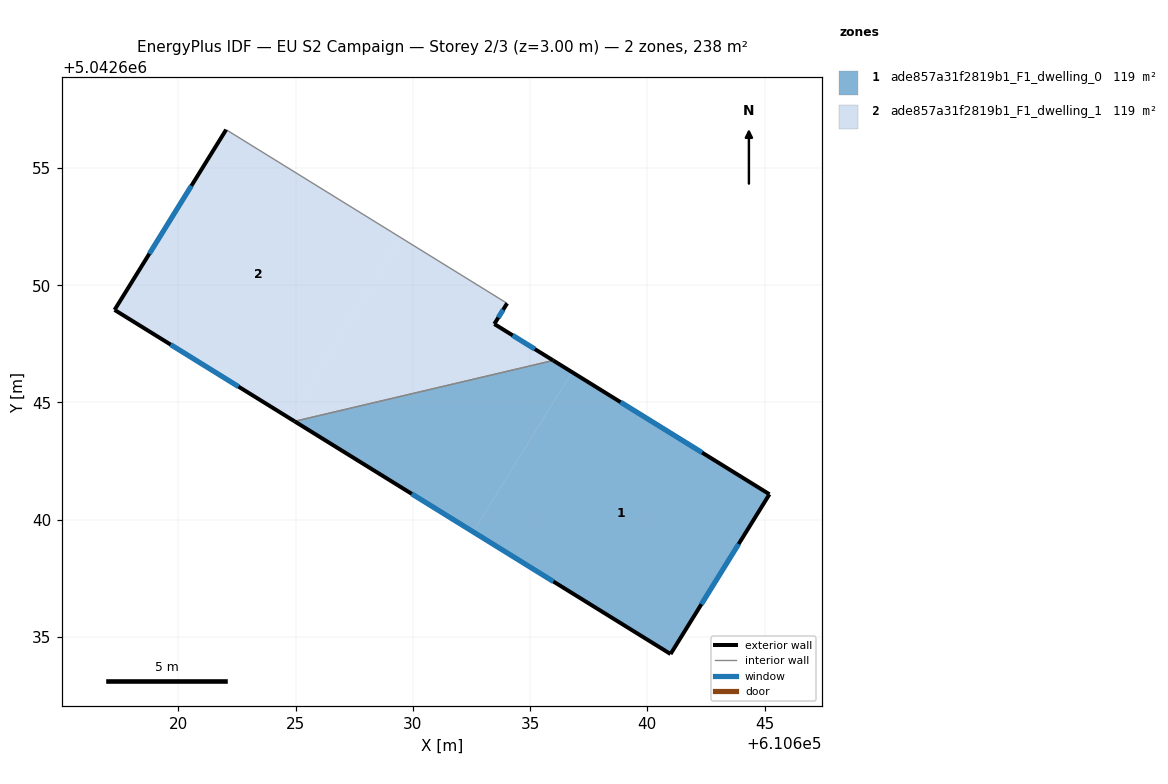
=== STOREY PLAN SPEC (per zone: floor XY polygon, exterior-wall plan segments, windows/doors) ===
zone 1: ade857a31f2819b1_F1_dwelling_0  (119.0 m²)
  floor: (610645.21, 5042641.09) (610640.99, 5042634.27) (610632.57, 5042639.48) (610636.79, 5042646.29)
  floor: (610636.79, 5042646.29) (610632.57, 5042639.48) (610624.96, 5042644.20) (610635.99, 5042646.79)
  exterior wall: (610645.21, 5042641.09) – (610635.99, 5042646.79)  [10.8 m]
    window: (610642.33, 5042642.86) – (610638.86, 5042645.01)  [4.6 m²]
  exterior wall: (610640.99, 5042634.27) – (610645.21, 5042641.09)  [8.0 m]
    window: (610642.30, 5042636.40) – (610643.89, 5042638.96)  [3.4 m²]
  exterior wall: (610624.96, 5042644.20) – (610640.99, 5042634.27)  [18.9 m]
    window: (610629.95, 5042641.10) – (610636.00, 5042637.36)  [8.0 m²]
  interior walls: 1
zone 2: ade857a31f2819b1_F1_dwelling_1  (119.0 m²)
  floor: (610629.50, 5042652.02) (610624.74, 5042644.33) (610617.28, 5042648.95) (610622.04, 5042656.63)
  floor: (610634.02, 5042649.23) (610633.47, 5042648.35) (610635.99, 5042646.79) (610624.96, 5042644.20) (610624.74, 5042644.33) (610629.50, 5042652.02)
  exterior wall: (610617.28, 5042648.95) – (610624.96, 5042644.20)  [9.0 m]
    window: (610619.67, 5042647.47) – (610622.57, 5042645.68)  [3.8 m²]
  exterior wall: (610622.04, 5042656.63) – (610617.28, 5042648.95)  [9.0 m]
    window: (610620.56, 5042654.24) – (610618.76, 5042651.34)  [3.9 m²]
  exterior wall: (610633.47, 5042648.35) – (610634.02, 5042649.23)  [1.0 m]
    window: (610633.65, 5042648.62) – (610633.85, 5042648.95)  [0.4 m²]
  exterior wall: (610635.99, 5042646.79) – (610633.47, 5042648.35)  [3.0 m]
    window: (610635.20, 5042647.28) – (610634.26, 5042647.86)  [1.3 m²]
  interior walls: 2

=== DERIVED (storey summary) ===
Building: EU S2 Campaign
Storey: 2 of 3  (floor level z = 3.00 m)
Storey gross floor area: 237.9 m²
Zones on this storey: 2
  - ade857a31f2819b1_F1_dwelling_0: floor 119.0 m²; exterior wall 37.7 m (113.1 m²); 3 window(s) 16.1 m²; WWR 14.2%
  - ade857a31f2819b1_F1_dwelling_1: floor 119.0 m²; exterior wall 22.1 m (66.2 m²); 4 window(s) 9.4 m²; WWR 14.2%
Zone adjacency (shared interzone walls):
  - ade857a31f2819b1_F1_dwelling_0 ↔ ade857a31f2819b1_F1_dwelling_1